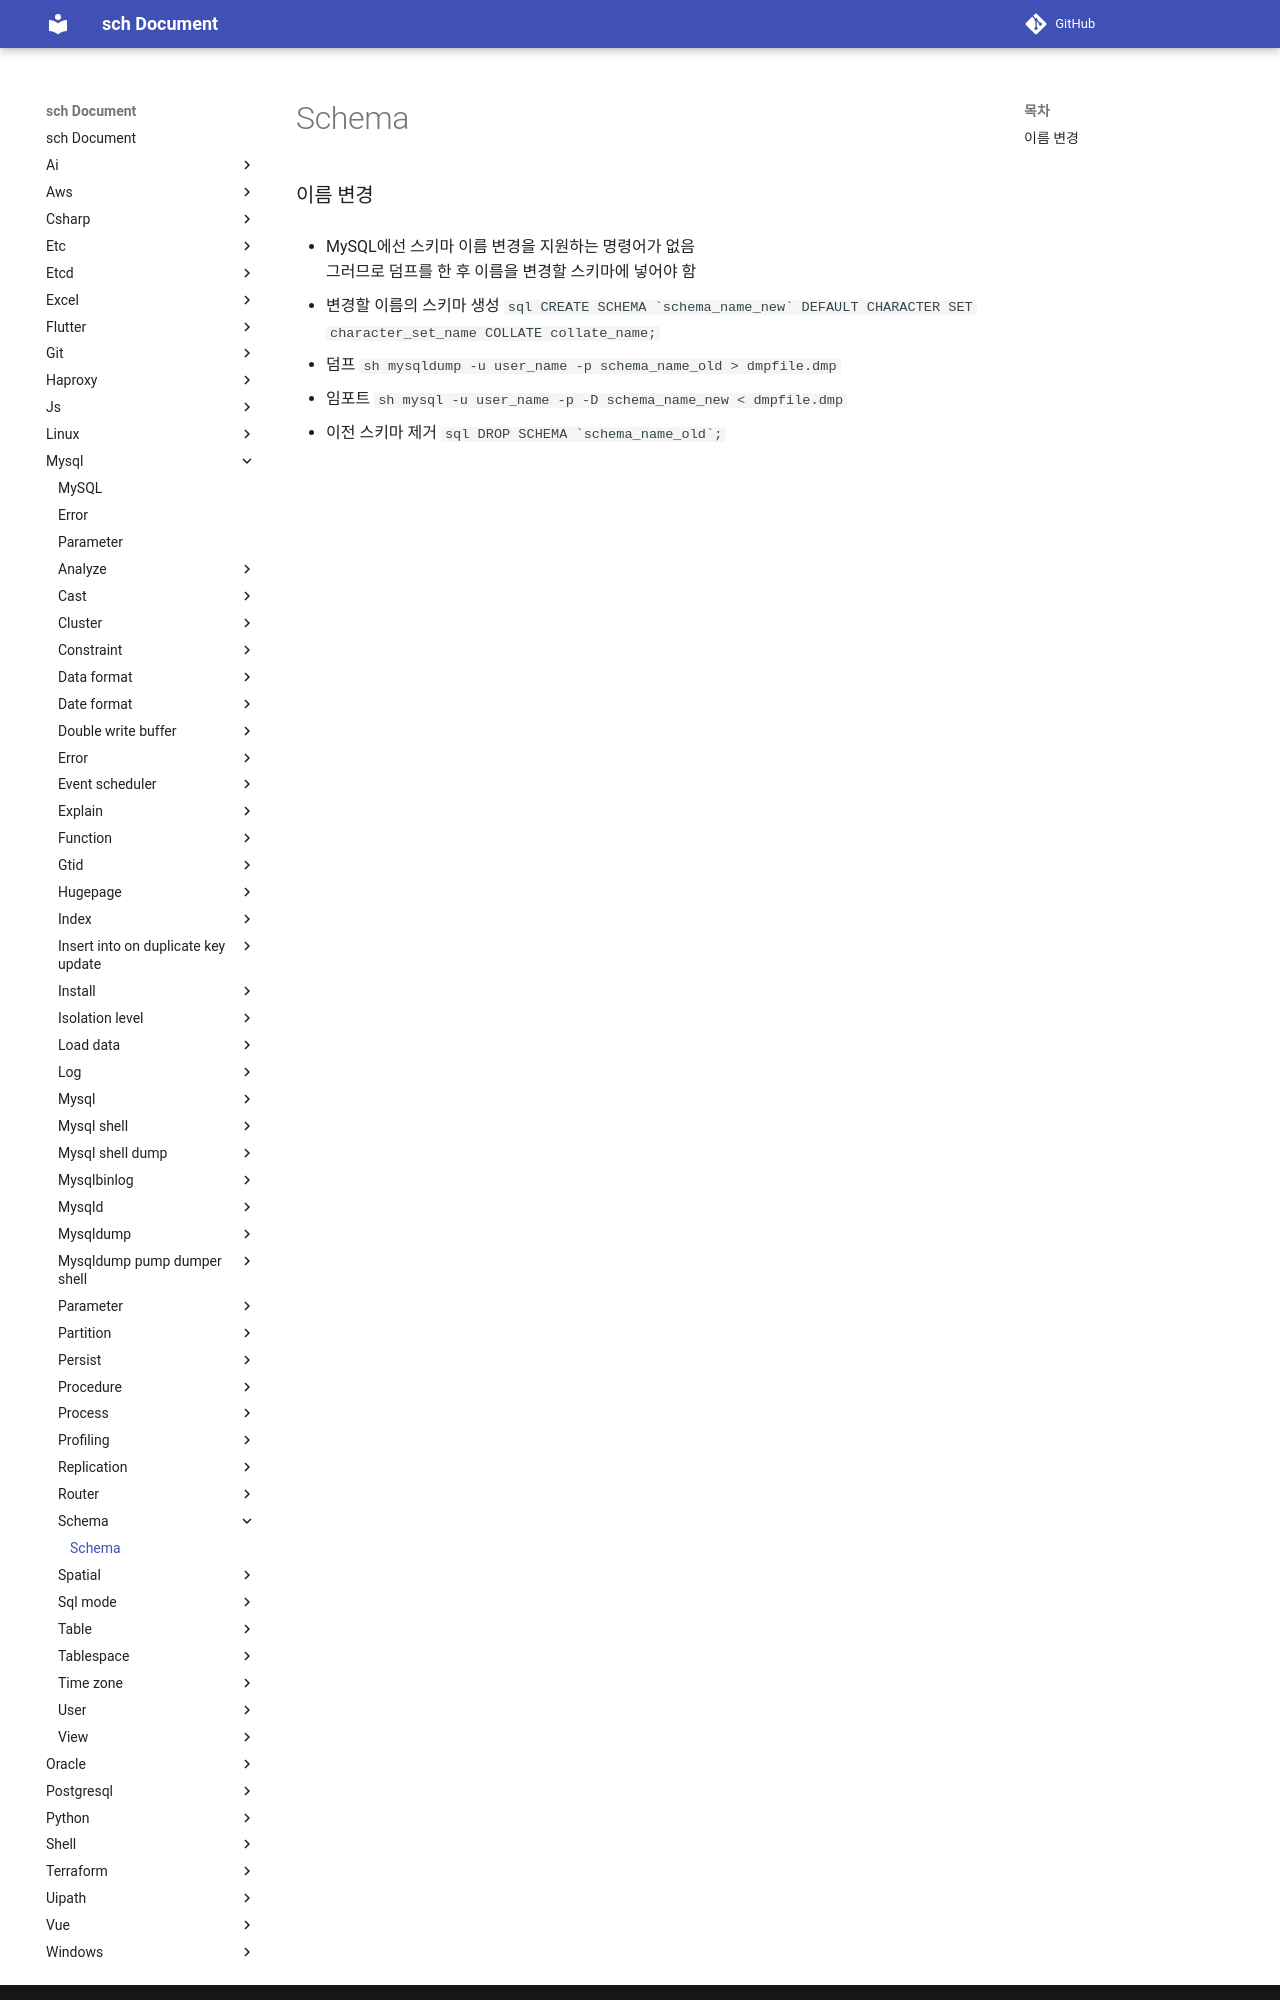

repository: sch6393/sch · page: mysql/schema/index.html · generator: mkdocs

Schema
===

### 이름 변경
* MySQL에선 스키마 이름 변경을 지원하는 명령어가 없음<br>
그러므로 덤프를 한 후 이름을 변경할 스키마에 넣어야 함

  1. 변경할 이름의 스키마 생성
      ```sql
      CREATE SCHEMA `schema_name_new` DEFAULT CHARACTER SET character_set_name COLLATE collate_name;
      ```

  1. 덤프
      ```sh
      mysqldump -u user_name -p schema_name_old > dmpfile.dmp
      ```

  1. 임포트
      ```sh
      mysql -u user_name -p -D schema_name_new < dmpfile.dmp
      ```
